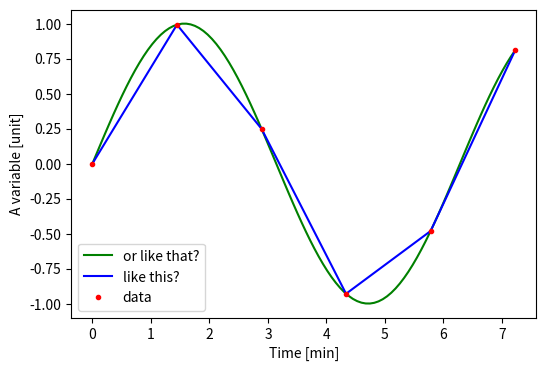

Here is the Python script that generated this plot:
# Wissenschaftliches Arbeiten und Schreiben
import matplotlib.pyplot as plt
import numpy as np

# create a figure object
fig = plt.figure(figsize=[6,4])

x = np.linspace(0, 2.3 * np.pi, 100)
y = np.sin(x)
plt.plot(x, y, '-', c='g', label='or like that?')

x = np.linspace(0, 2.3 * np.pi, 6)
y = np.sin(x)
plt.plot(x, y, '-', c='b', label='like this?')
plt.plot(x, y, '.', c='r', label='data')

# add the vital elements
plt.ylim([-1.1,1.1])
plt.xlabel('Time [min]')
plt.ylabel('A variable [unit]')
plt.legend()

# save the plot
plt.savefig('example-2c.png', dpi=150)

